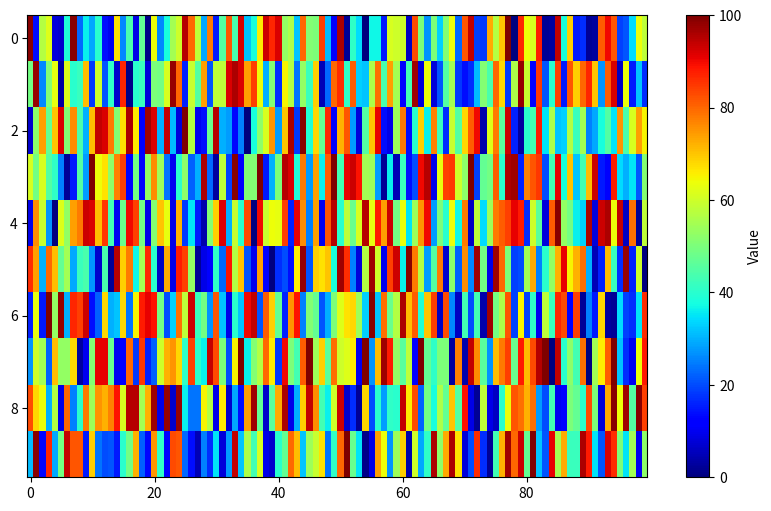

Recreate this plot in Python.
import numpy as np
import matplotlib.pyplot as plt

# 创建数据范围从0到100的值
values = np.random.randint(0, 101, size=(10, 100))

# 创建颜色映射
cmap = plt.cm.get_cmap('jet')

# 设置图像尺寸
plt.figure(figsize=(10, 6))

# 绘制热力图
plt.imshow(values, cmap=cmap, aspect='auto')

# 添加颜色标尺
cbar = plt.colorbar()
cbar.set_label('Value')

# 保存图像
plt.savefig('./heatmap.png')

# 显示图像
plt.show()
